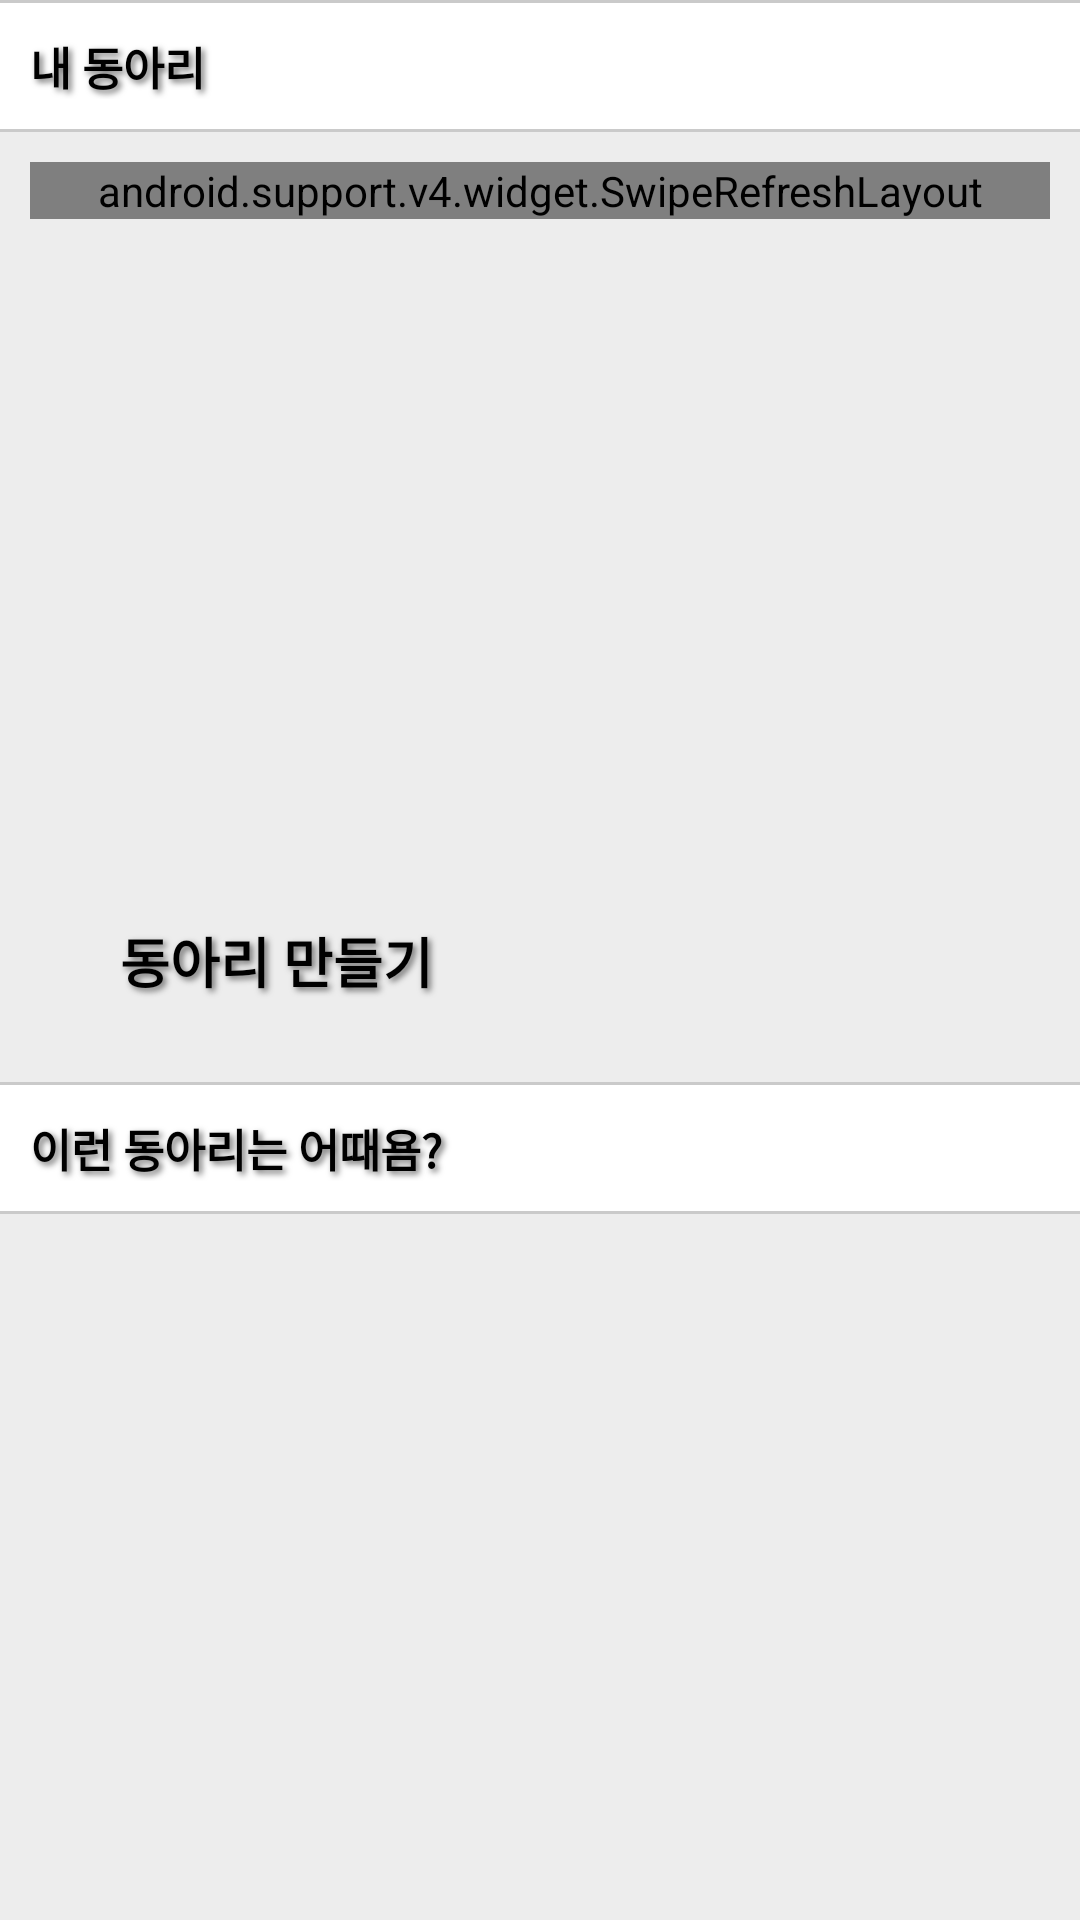

Here is an Android app screen rendered from its layout file. Give the layout XML and the strings, colors and styles it references.
<!-- AndroidManifest.xml: application theme AppTheme -->
<!-- res/layout/activity_main_tab1.xml -->
<?xml version="1.0" encoding="utf-8"?>
<LinearLayout xmlns:android="http://schemas.android.com/apk/res/android"
    android:layout_width="match_parent"
    android:layout_height="match_parent"
    xmlns:app="http://schemas.android.com/apk/res-auto"
    android:orientation="vertical"
    android:background="@color/background">
    
    <LinearLayout
        android:layout_weight="2"
        android:layout_width="match_parent"
        android:layout_height="match_parent"
        android:orientation="vertical"
        >
        <LinearLayout
            android:background="#ffffff"
            android:layout_width="match_parent"
            android:layout_height="wrap_content"
            android:orientation="vertical">
            <View
                android:layout_width="match_parent"
                android:layout_height="1dp"
                android:background="#cacaca"
                />
            <TextView
                android:id="@+id/tab1_layout_title1"
                android:layout_width="match_parent"
                android:layout_height="wrap_content"
                android:text="내 동아리"
                android:textStyle="bold"
                android:textColor="#000000"
                android:textSize="15dp"
                android:layout_marginTop="10dp"
                android:layout_marginLeft="10dp"
                android:shadowColor="#6b6b6b"
                android:shadowRadius="5.0"
                android:shadowDx="3.0"
                android:shadowDy="3.0"
                />
            <View
                android:layout_width="match_parent"
                android:layout_height="1dp"
                android:layout_marginTop="10dp"
                android:background="#cacaca"
                />
        </LinearLayout>
        <LinearLayout
            android:layout_width="match_parent"
            android:layout_height="wrap_content"
            android:orientation="vertical"
            android:layout_marginLeft="10dp"
            android:layout_marginRight="10dp"
            >
            <android.support.v4.widget.SwipeRefreshLayout
                android:id="@+id/refresh"
                android:layout_marginTop="10dp"
                android:layout_height="match_parent"
                android:layout_width="match_parent">
                <android.support.v7.widget.RecyclerView
                    android:id="@+id/tab1_layout_rev"
                    android:layout_width="match_parent"
                    android:layout_height="wrap_content"
                    />

            </android.support.v4.widget.SwipeRefreshLayout>
            
            <TextView
                android:id="@+id/tab1_layout_empty"
                android:layout_width="match_parent"
                android:layout_height="wrap_content"
                android:layout_marginTop="10dp"
                android:layout_marginLeft="5dp"
                android:layout_marginBottom="10dp"
                android:text=""
                android:textSize="20dp"
                android:textColor="#969696"
                android:textStyle="bold"
                />
        </LinearLayout>
    </LinearLayout>
    
    <LinearLayout
        android:layout_weight="3.1"
        android:layout_width="match_parent"
        android:layout_height="match_parent"
        android:orientation="vertical"
        android:gravity="center">
            <LinearLayout
                android:background="?android:attr/selectableItemBackground"
                android:id="@+id/tab1_layout_createClub"
                android:layout_width="match_parent"
                android:layout_height="wrap_content"
                >
                <LinearLayout
                    android:orientation="horizontal"
                    android:layout_width="match_parent"
                    android:layout_height="wrap_content"
                    android:layout_marginLeft="10dp"
                    android:gravity="center">
                    <ImageView
                        android:src="@drawable/ic_add_circle_black_24dp"
                        android:layout_width="20dp"
                        android:layout_height="20dp" />
                    <TextView
                        android:layout_width="match_parent"
                        android:layout_height="wrap_content"
                        android:layout_marginLeft="10dp"
                        android:text="동아리 만들기"
                        android:textStyle="bold"
                        android:textColor="#000000"
                        android:textSize="18dp"
                        android:shadowColor="#6b6b6b"
                        android:shadowRadius="5.0"
                        android:shadowDx="3.0"
                        android:shadowDy="3.0"
                        />
                </LinearLayout>
            </LinearLayout>
    </LinearLayout>
    
    <LinearLayout
        android:layout_weight="2"
        android:layout_width="match_parent"
        android:layout_height="match_parent"
        android:orientation="vertical"
        >
        <LinearLayout
            android:background="#ffffff"
            android:layout_width="match_parent"
            android:layout_height="wrap_content"
            android:orientation="vertical">
            <View
                android:layout_width="match_parent"
                android:layout_height="1dp"
                android:background="#cacaca"
                />
            <TextView
                android:id="@+id/tab1_layout_title2"
                android:layout_width="match_parent"
                android:layout_height="wrap_content"
                android:text="이런 동아리는 어때욤?"
                android:textStyle="bold"
                android:textColor="#000000"
                android:textSize="15dp"
                android:layout_marginTop="10dp"
                android:layout_marginLeft="10dp"
                android:shadowColor="#6b6b6b"
                android:shadowRadius="5.0"
                android:shadowDx="3.0"
                android:shadowDy="3.0"
                />
            <View
                android:layout_width="match_parent"
                android:layout_height="1dp"
                android:layout_marginTop="10dp"
                android:background="#cacaca"
                />
        </LinearLayout>
    </LinearLayout>
</LinearLayout>
<!-- resources referenced by this layout -->
<resources>
  <color name="background">#ededed</color>
  <style name="AppTheme" parent="Theme.AppCompat.Light.DarkActionBar">
          
          <item name="colorPrimary">@color/colorPrimary</item>
          <item name="colorPrimaryDark">@color/colorPrimaryDark</item>
          <item name="colorAccent">@color/colorAccent</item>
      </style>
  <color name="colorPrimary">#107dac</color>
  <color name="colorPrimaryDark">#005073</color>
  <color name="colorAccent">#459ab6</color>
</resources>
